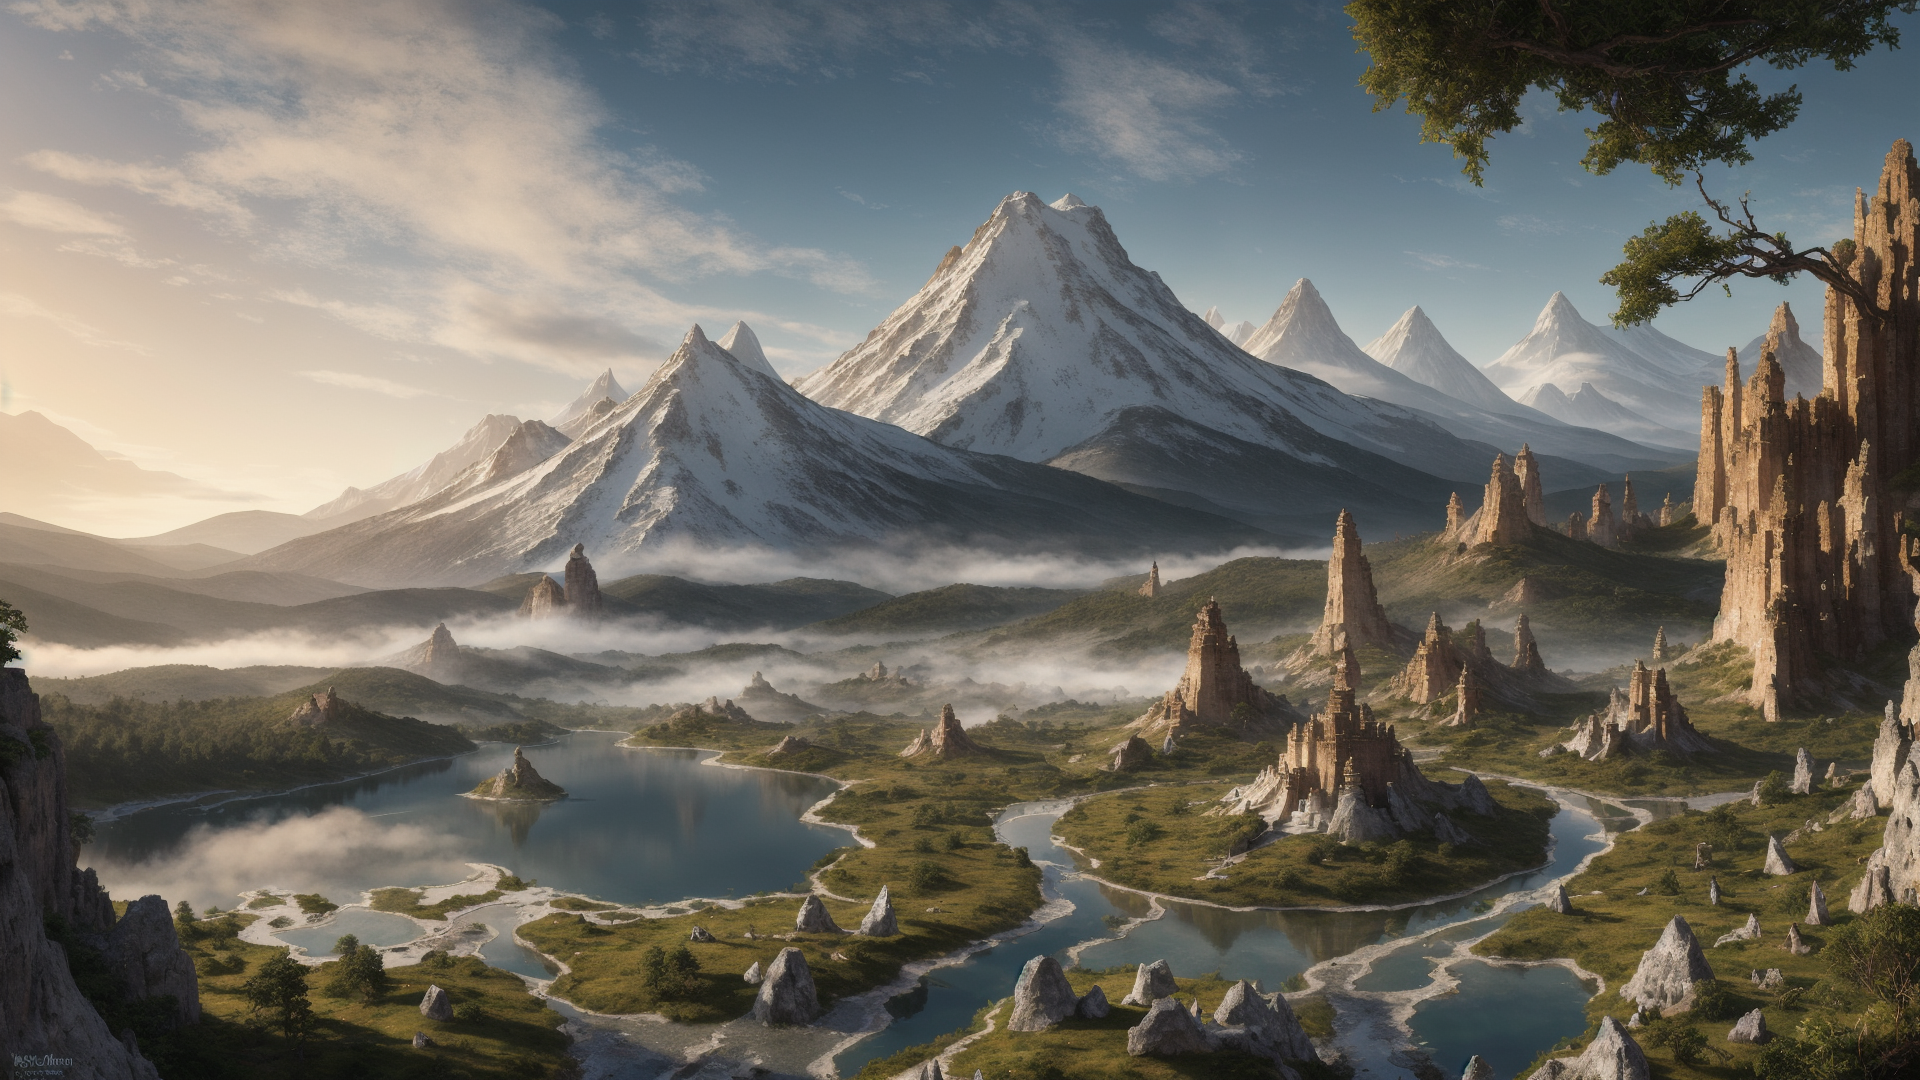
Generation parameters embedded in this image by AUTOMATIC1111 Stable Diffusion web UI or a fork of it (Forge, ...) (PNG 'parameters' text chunk):
sprawling landscapes,majestic mountains,enchanted forest,mystical rivers,shimmering lakes,towering waterfalls,ethereal fog,golden sunrise,silver moonlight,fantastical creatures,mythical beasts,ancient ruins,lost civilizations,floating islands,enchanted castles,crystal caverns,fiery volcanoes,icy tundras,lush greenery,vibrant flora,mythical gods,celestial skies,dramatic lighting,deep shadows,glowing horizons,panoramic views,atmospheric effects,surreal environments,8K ultra-high resolution,photorealistic textures,complex ecosystems,immersive worlds,expansive horizons,ambient lighting,detailed terrain,vibrant ecosystems,narrative elements,story-driven scenes,high dynamic range,depth of field,advanced rendering,powerful visual storytelling,atmospheric perspective,digital oil painting,grand scale,epic proportions,intricate details,visual poetry,vivid colors,high contrast,dramatic impact.,
Negative prompt: (worst quality, low quality:1.3),logo,(negativeXL_D),(ng_deepnegative_v1_75t),(BadNegAnatomyV1-neg),(badhandv4:2.1),(easynegative),(bad-hands-5:2.1),(5-funny-looking-fingers:2.1),bad-hands-5,bad_prompt_version2,deformed,missing limbs,amputated,disfigured,Ugly,Unrealistic Eyes,(disfigured, deformed, distorted:1.3),(un-detailed skin, lowres, bad anatomy, bad hands),missing fingers,extra digit,fewer digits,cropped,worst quality,low quality,normal quality,jpeg artifacts,signature,watermark,extra fingers,fused fingers,too many fingers,extra legs,extra arms,extra foot,cloned face,mutated hands,airbrushed,glossy,unretouched,Bad Lighting,Extra Limbs,merging,worst quality,bad lighting,cropped,blurry,low-quality,deformed,text,poorly drawn,bad art,bad angle,boring,low-resolution,worst quality,bad composition,terrible lighting,bad anatomy,
Steps: 30, Sampler: DPM++ 2M, Schedule type: Karras, CFG scale: 7, Seed: 2534201346, Size: 768x512, Model hash: ca2e3bd9f9, Model: landscapeRealistic_v20WarmColor, Denoising strength: 0.7, Clip skip: 2, Hires resize: 1920x1080, Hires upscaler: 003_realSR_BSRGAN_DFOWMFC_s64w8_SwinIR-L_x4_GAN, Version: v1.9.4